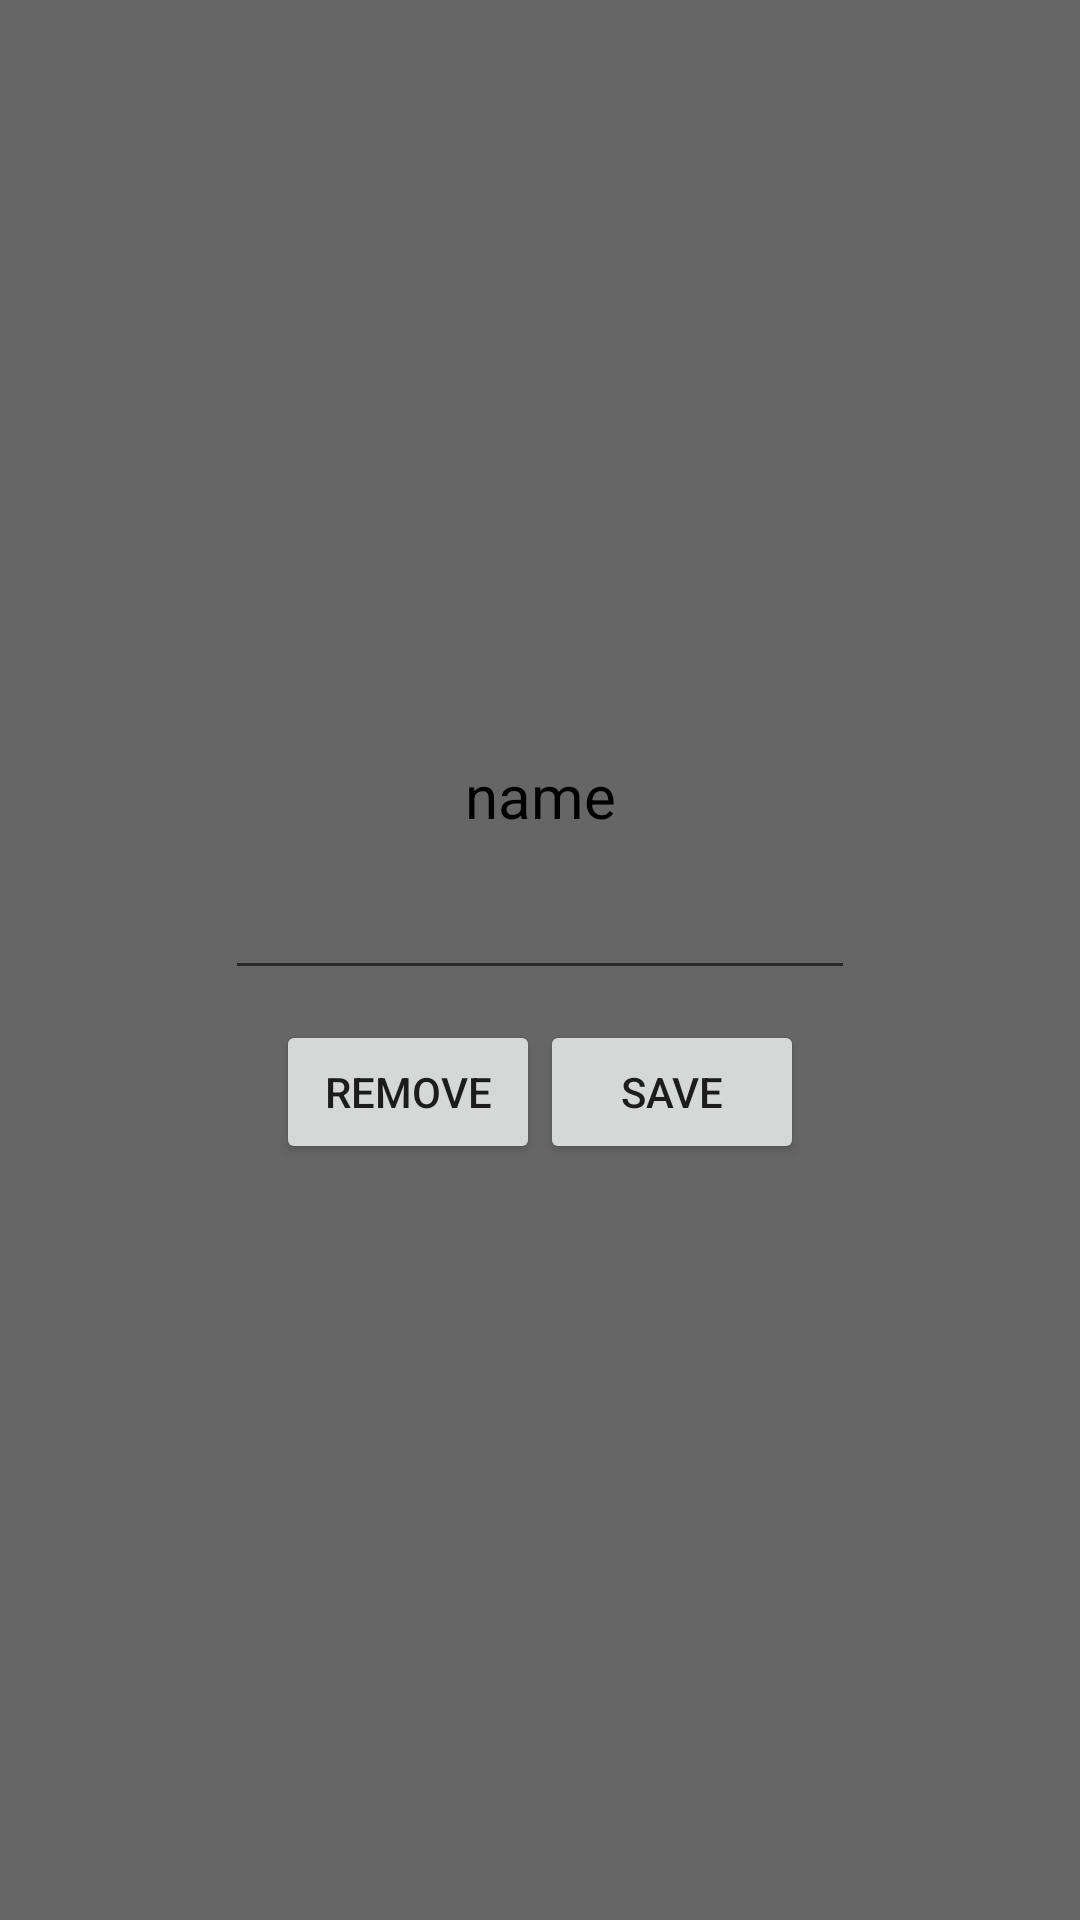

Layout XML and referenced resources for this Android screen:
<!-- AndroidManifest.xml: application theme AppTheme -->
<!-- res/layout/edit_favorite_place_popup.xml -->
<?xml version="1.0" encoding="utf-8"?>
<RelativeLayout xmlns:android="http://schemas.android.com/apk/res/android"
    android:layout_height="wrap_content"
    android:layout_width="wrap_content">
<LinearLayout
    android:id="@+id/place_popup_wrapper"
    android:layout_width="match_parent"
    android:layout_height="match_parent"
    android:clickable="true"
    android:gravity="center"
    android:padding="50dp"
    android:background="@color/transparent_gray_background">
    <LinearLayout
        android:padding="20dp"
        android:orientation="vertical"
        android:layout_width="match_parent"
        android:layout_height="wrap_content"
        android:gravity="center"
        android:background="@drawable/card">
        <TextView
            android:layout_width="match_parent"
            android:layout_height="wrap_content"
            android:gravity="center"
            android:textSize="20sp"
            android:layout_margin="5dp"
            android:textColor="#000"
            android:text="@string/name"/>
        <EditText
            android:id="@+id/place_name_edit"
            android:layout_width="match_parent"
            android:textColor="#000000"
            android:layout_margin="5dp"
            android:layout_height="wrap_content"/>
        <LinearLayout
            android:layout_width="match_parent"
            android:layout_height="wrap_content"
            android:gravity="center"
            android:layout_margin="5dp"
            android:orientation="horizontal">
            <Button
                android:id="@+id/place_remove_btn"
                android:layout_width="wrap_content"
                android:layout_height="wrap_content"
                android:padding="5dp"
                android:text="@string/remove"/>
            <Button
                android:id="@+id/place_save_btn"
                android:layout_width="wrap_content"
                android:layout_height="wrap_content"
                android:padding="5dp"
                android:text="@string/save"/>
        </LinearLayout>
    </LinearLayout>
</LinearLayout>
</RelativeLayout>
<!-- resources referenced by this layout -->
<resources>
  <color name="transparent_gray_background">#97000000</color>
  <string name="name">name</string>
  <string name="remove">remove</string>
  <string name="save">save</string>
  <style name="AppTheme" parent="Theme.AppCompat.Light.NoActionBar">
          <item name="colorPrimaryDark">@color/status_bar_color</item>
      </style>
  <color name="status_bar_color">#273238</color>
</resources>
